2-way image classification set "Data_MITOS_WSI_CMC_MEL" from GitHub (umid-tx/XAI_4thBrain); label vocabulary: mitosis, non-mitosis.

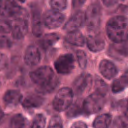
Label: mitosis

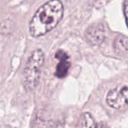
Label: mitosis

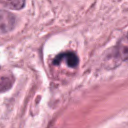
Label: mitosis

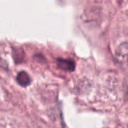
Label: non-mitosis

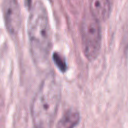
Label: non-mitosis

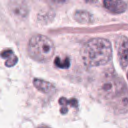
Label: non-mitosis
